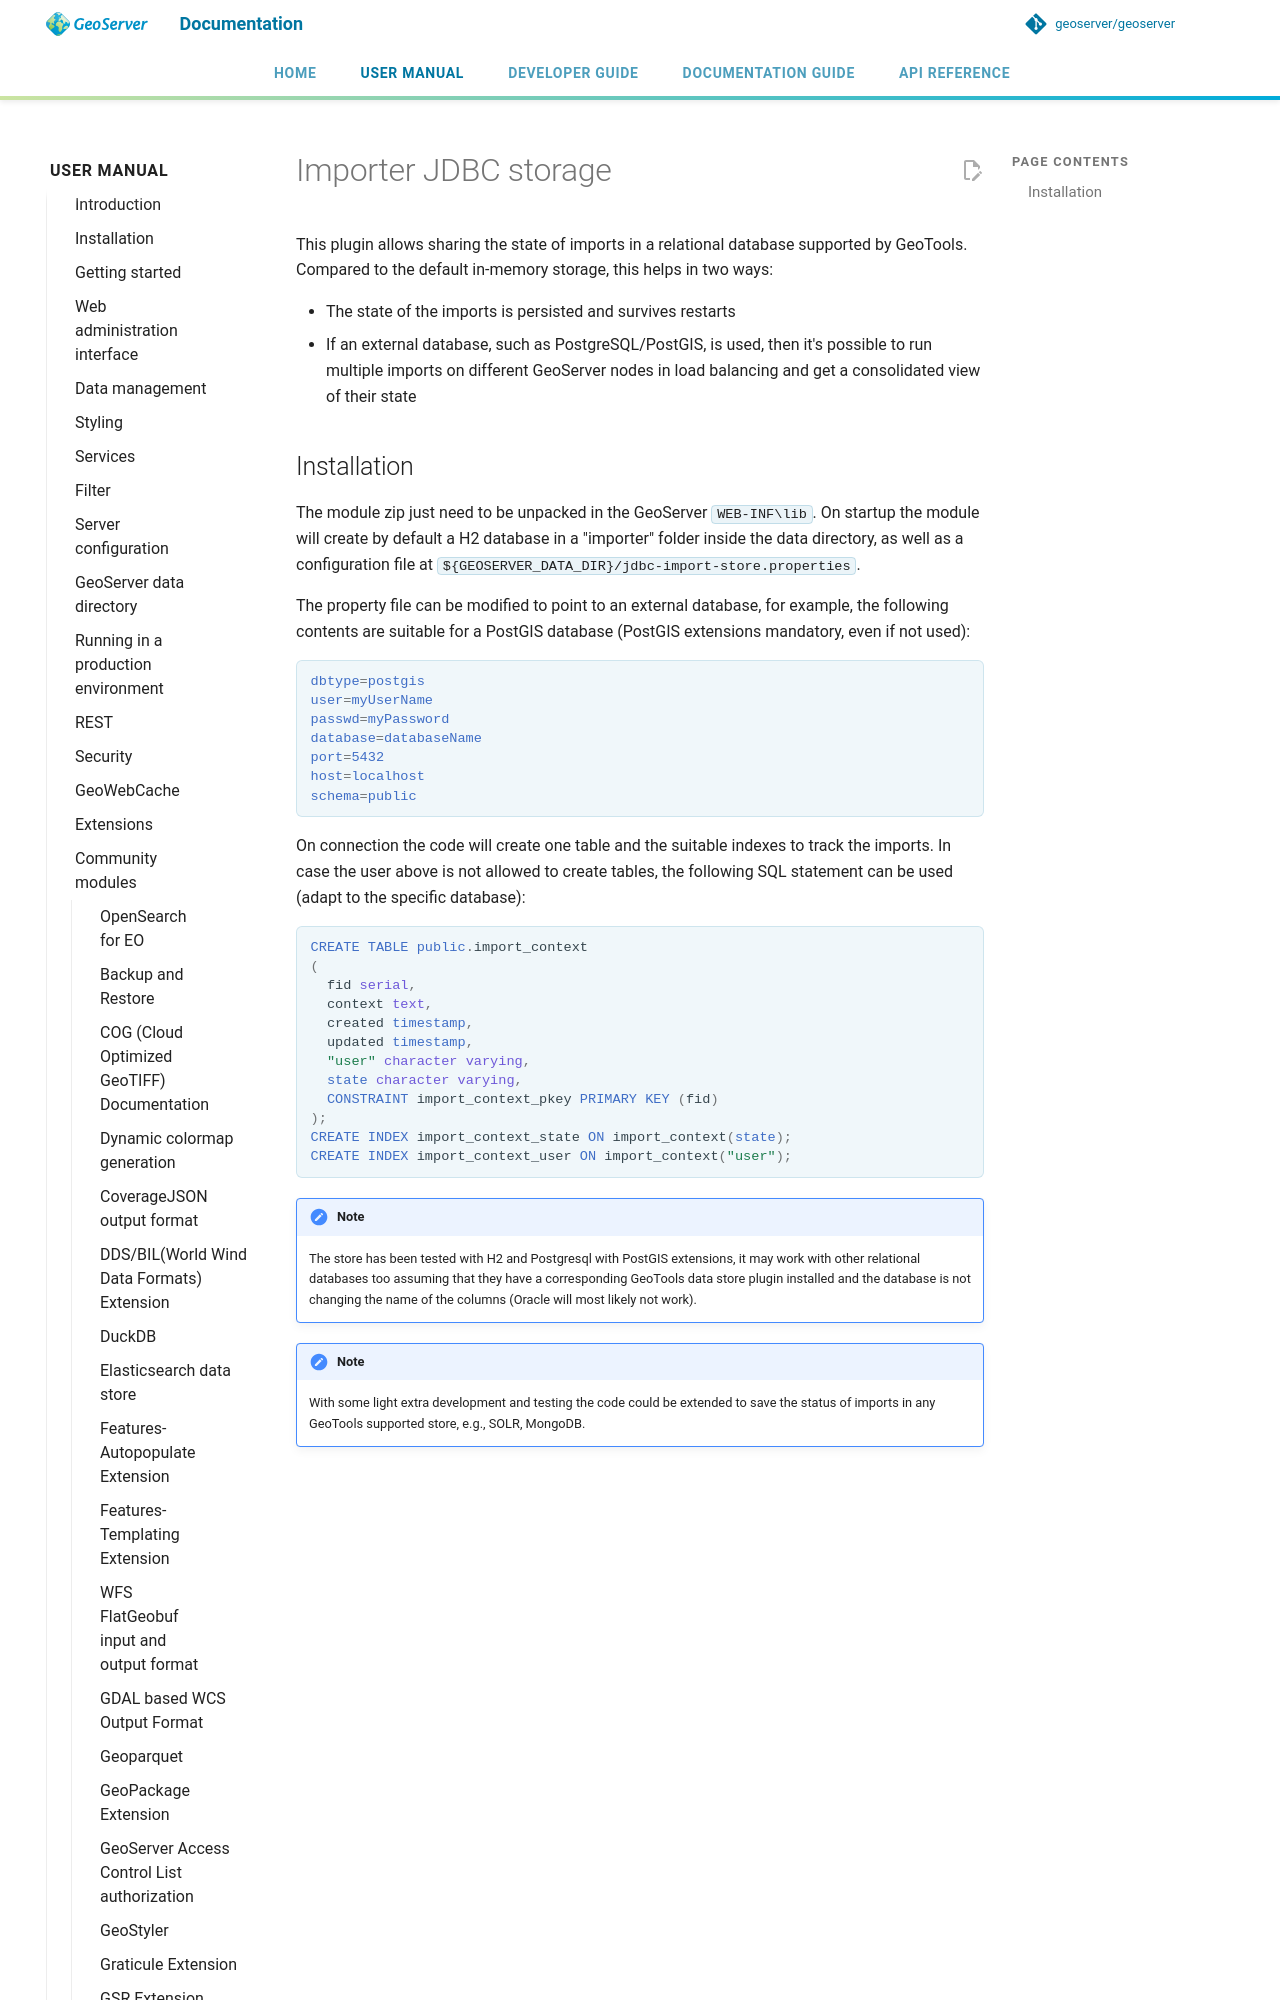

repository: Halbarevi/geoserver · page: latest/en/user/community/importer-jdbc/index.html · generator: mkdocs

# Importer JDBC storage

This plugin allows sharing the state of imports in a relational database supported by GeoTools. Compared to the default in-memory storage, this helps in two ways:

- The state of the imports is persisted and survives restarts
- If an external database, such as PostgreSQL/PostGIS, is used, then it's possible to run multiple imports on different GeoServer nodes in load balancing and get a consolidated view of their state
